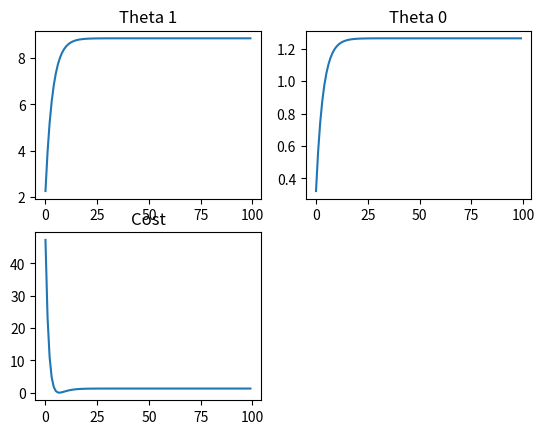

The script that saved this image:
def hypothesis(theta, x):
    return theta[0]+theta[1]*x

def cost(theta, x, y):
    m=len(theta)
    total=0
    for i in range(m):
        total+=(hypothesis(theta, x[i])-y[i])*(hypothesis(theta, x[i])-y[i])
    return total/(2*m)

all_theta1s = []
all_theta0s = []
all_costs=[]

def gradient_descent(x, y, alpha):
    theta = [0, 0]
    k = 0
    m = len(x)
    while (k < 100):
        pd = 0
        for i in range(len(x)):
            pd += hypothesis(theta, x[i]) - y[i]
        pd = pd * (alpha / m)
        theta[0] = theta[0] - pd
        theta[1] = theta[1] - pd * x[i]

        all_theta1s.append(theta[1])
        all_theta0s.append(theta[0])

        cost_current=cost(theta, x, y)
        all_costs.append(cost_current)

        print(theta[1], ' ', theta[0], ' cost -  ', cost_current)
        k += 1


x=[1, 2, 4, 7]
y=[9, 17, 39, 64]
alpha=0.01

gradient_descent(x, y, alpha)

import matplotlib.pyplot as plt
x_values=[i for i in range(len(all_theta0s))]
plt.subplot(2, 2, 1)
plt.plot(x_values, all_theta1s)
plt.title('Theta 1')
plt.subplot(2, 2, 2)
plt.plot(x_values, all_theta0s)
plt.title('Theta 0')
plt.subplot(2, 2, 3)
plt.plot(x_values, all_costs)
plt.title('Cost')

plt.show();